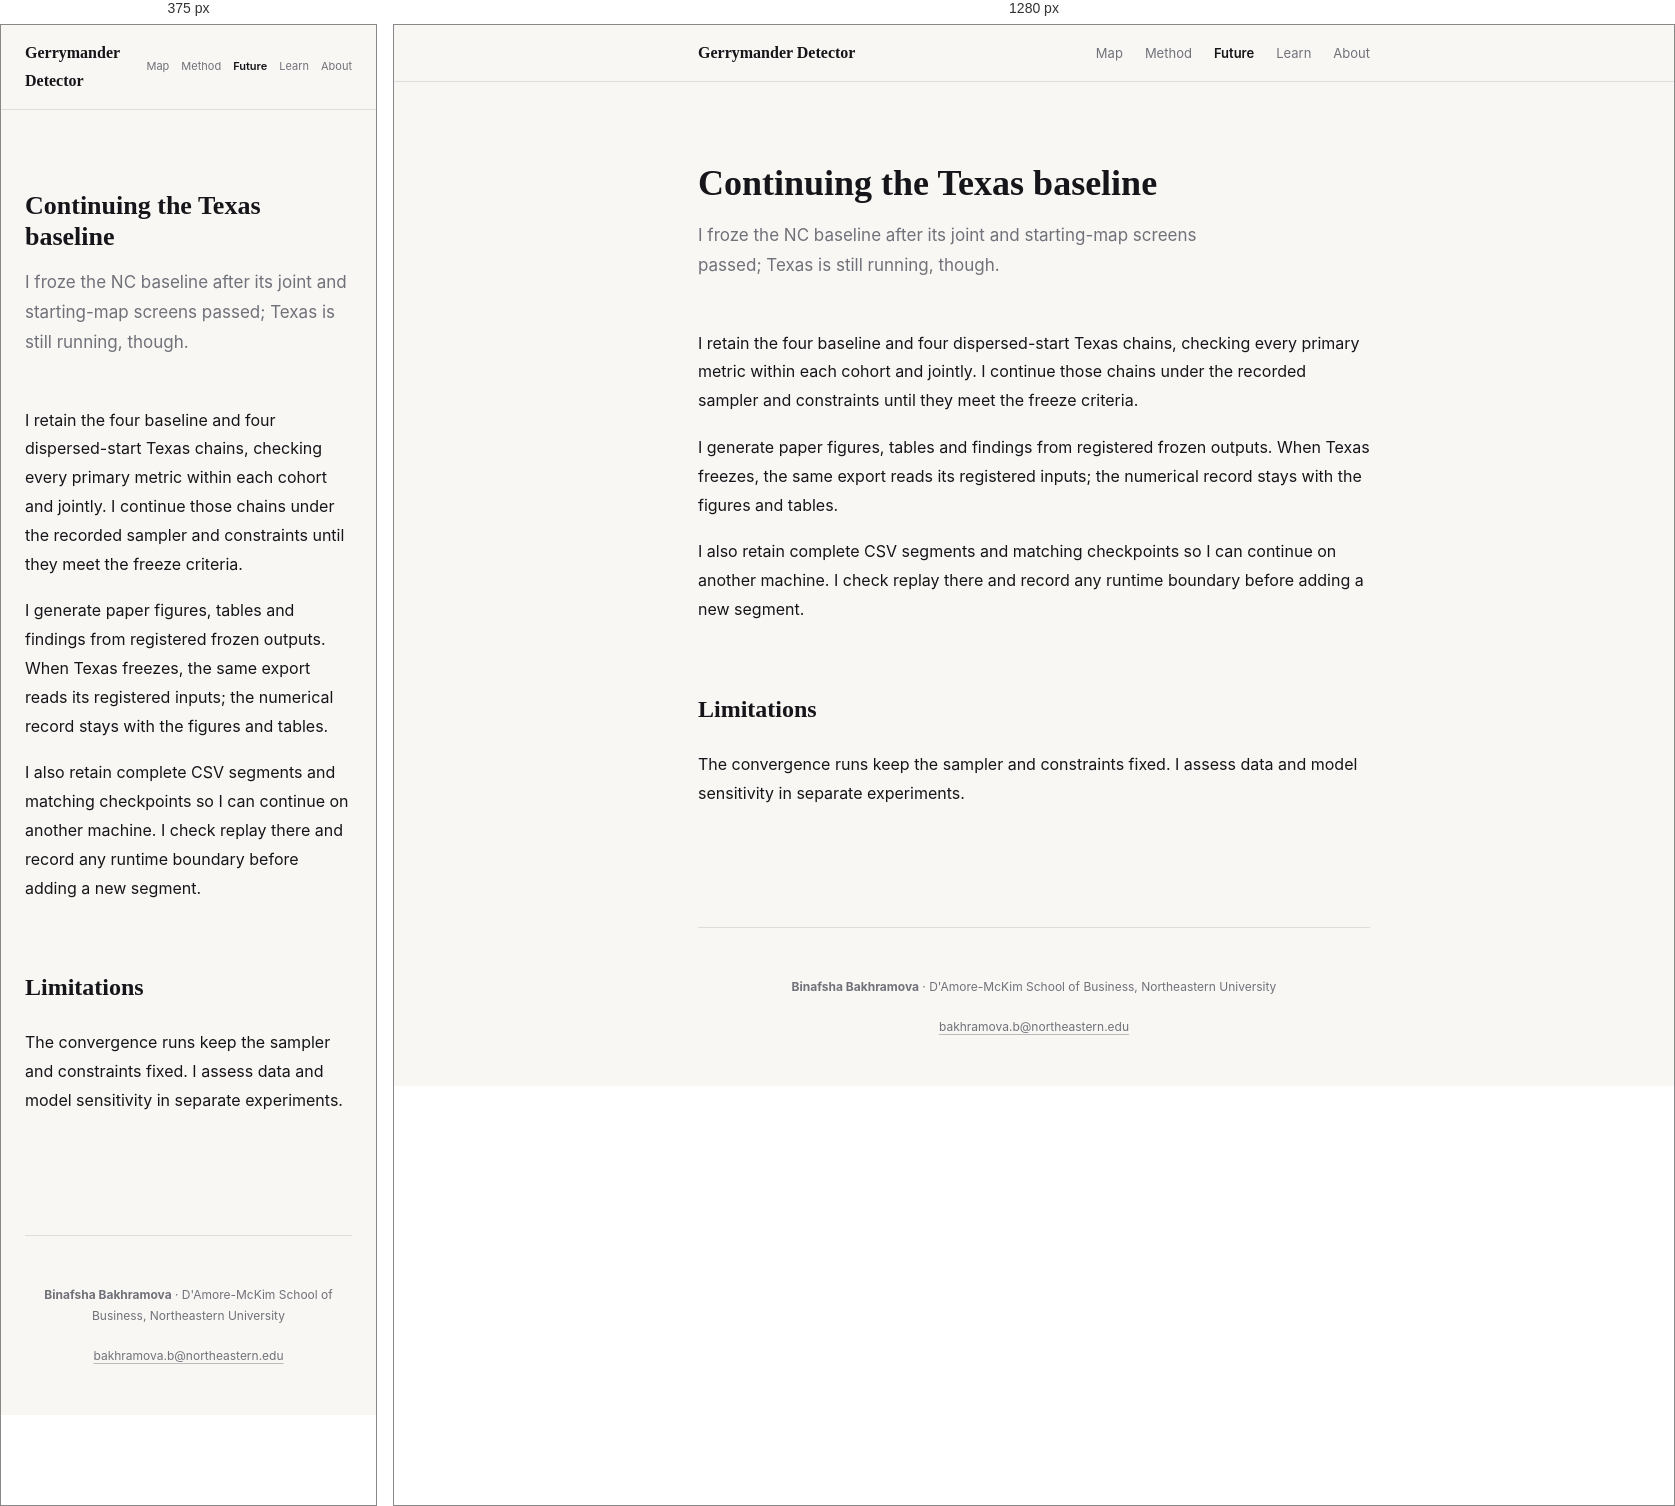
Rendered at 375 px and 1280 px, left to right.

<!-- file: future.html -->
<!doctype html>
<html lang="en">
  <head>
    <meta charset="UTF-8" />
    <meta name="viewport" content="width=device-width, initial-scale=1.0" />
    <title>Future | Gerrymander Detector</title>
    <link
      href="https://fonts.googleapis.com/css2?family=Source+Serif+4:opsz,wght@8..60,400;8..60,600;8..60,700&family=Inter:wght@400;500;600&family=JetBrains+Mono:wght@400;500&display=swap"
      rel="stylesheet"
    />
    <link rel="stylesheet" href="style.css" />
  </head>
  <body>
    <nav>
      <div class="inner">
        <a href="index.html" class="brand">Gerrymander Detector</a>
        <div class="links">
          <a href="index.html">Map</a><a href="method.html">Method</a
          ><a href="future.html" class="active">Future</a
          ><a href="learn.html">Learn</a><a href="about.html">About</a>
        </div>
      </div>
    </nav>
    <div class="wrap">
      <div class="page-header">
        <h1>Continuing the Texas baseline</h1>
        <p class="lead">
          I froze the NC baseline after its joint and starting-map screens
          passed; Texas is still running, though.
        </p>
      </div>
      <div class="content">
        <p>
          I retain the four baseline and four dispersed-start Texas chains,
          checking every primary metric within each cohort and jointly. I
          continue those chains under the recorded sampler and constraints until
          they meet the freeze criteria.
        </p>
        <p>
          I generate paper figures, tables and findings from registered frozen
          outputs. When Texas freezes, the same export reads its registered
          inputs; the numerical record stays with the figures and tables.
        </p>
        <p>
          I also retain complete CSV segments and matching checkpoints so I can
          continue on another machine. I check replay there and record any
          runtime boundary before adding a new segment.
        </p>
        <h2>Limitations</h2>
        <p>
          The convergence runs keep the sampler and constraints fixed. I assess
          data and model sensitivity in separate experiments.
        </p>
      </div>
      <footer>
        <p>
          <strong>Binafsha Bakhramova</strong> · D'Amore-McKim School of
          Business, Northeastern University
        </p>
        <p>
          <a href="mailto:bakhramova.b@northeastern.edu"
            >bakhramova.b@northeastern.edu</a
          >
        </p>
      </footer>
    </div>
  </body>
</html>


/* @media block from style.css */
@media(max-width:640px){
    .page-header h1{font-size:26px}
    .stats{grid-template-columns:1fr}
    .stat .num{font-size:24px}
    .resources{grid-template-columns:1fr}
    .pipeline{flex-direction:column}
    .pipe-step{border-right:1px solid var(--rule);border-bottom:none}
    .pipe-step:last-child{border-bottom:1px solid var(--rule)}
    .pipe-arrow{display:none}
    .about-grid{grid-template-columns:1fr}
    nav .links{gap:12px;font-size:11px}
}